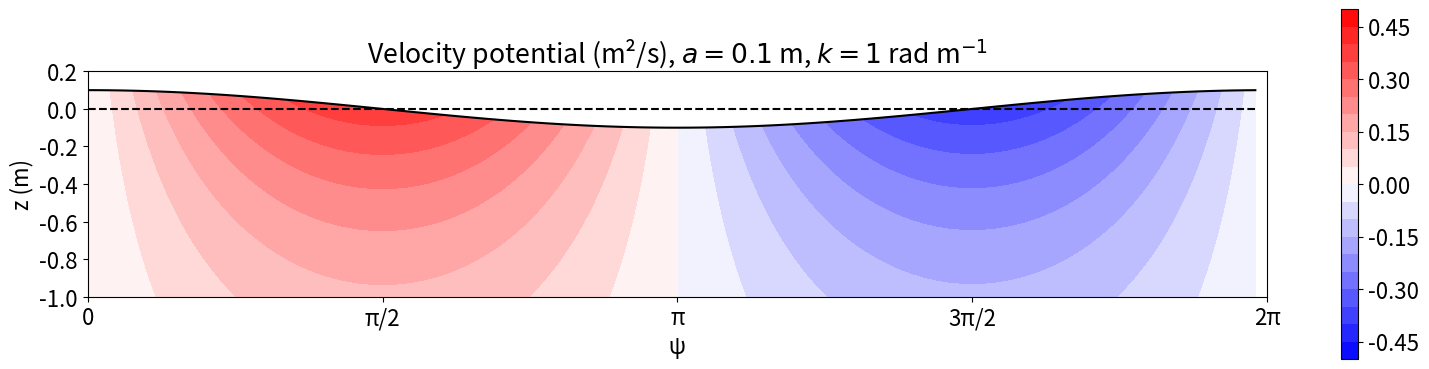

The matplotlib source for this figure: (Note: this script raises an exception after producing the figure.)
import matplotlib.pyplot as plt
from matplotlib import cm
import numpy as np

plt.rcParams["font.size"] = 16


# Elevation
def η(a, ψ):
    return a * np.cos(ψ)


# Velocity potential
def ϕ(a, ω, k, z, ψ, g):
    return a * g / ω * np.cosh(k * (z + h)) / (k * np.cosh(k * h)) * np.sin(ψ)


# Horizontal velocity
def u(a, ω, k, z, ψ):
    return a * ω * np.cosh(k * (z + h)) / np.cosh(k * h) * np.cos(ψ)


# Vertical velocity
def w(a, ω, k, z, ψ):
    return a * ω * np.cosh(k * (z + h)) / np.cosh(k * h) * np.sin(ψ)


# Horizontal displacement
def ζ(a, k, z, ψ):
    return -a * np.cosh(k * (z + h)) / np.cosh(k * h) * np.sin(ψ)


# Vertical displacement
def ξ(a, k, z, ψ):
    return a * np.cosh(k * (z + h)) / np.cosh(k * h) * np.cos(ψ)


# Angular frequency
def ω(g, k, h):
    return np.sqrt(g * k * np.tanh(k * h))


ψ = np.linspace(0, 2 * np.pi, 100, endpoint=False)
z = np.arange(-1, 0.21, 0.01)

g = 9.8
a = 0.1
k = 1
h = 100

ψ_, z_ = np.meshgrid(ψ, z)
η_ = η(a, ψ_)
ζ_ = z_ + η_

# Evaluate potential and velocities at z + η
ϕ_ = ϕ(a, ω(g, k, h), k, ζ_, ψ_, g)
u_ = u(a, ω(g, k, h), k, ζ_, ψ_)
w_ = w(a, ω(g, k, h), k, ζ_, ψ_)


fig, ax = plt.subplots(figsize=(16, 4))
im = ax.contourf(ψ_, ζ_ - z.max(), ϕ_, np.arange(-0.5, 0.55, 0.05), cmap=cm.bwr)
plt.colorbar(im, ax=ax)
ax.plot(ψ, η(a, ψ), "k-")
ax.plot(ψ, 0 * ψ, "k--")
ax.set_ylim(-1, 0.2)
ax.set_yticks(np.arange(-1, 0.4, 0.2))
ax.set_xticks(np.linspace(0, 2 * np.pi, 5))
ax.set_xticklabels(["0", "π/2", "π", "3π/2", "2π"])
ax.set_xlabel("ψ")
ax.set_ylabel("z (m)")
ax.set_title("Velocity potential (m²/s), $a = 0.1$ m, $k = 1$ rad m$^{-1}$")
ax.set_aspect("equal")
plt.tight_layout()
plt.savefig("../assets/fig_wave_potential.png", dpi=150)
plt.close()


fig, (ax1, ax2) = plt.subplots(2, 1, figsize=(16, 8))

im1 = ax1.contourf(ψ_, ζ_ - z.max(), u_, np.arange(-0.5, 0.55, 0.05), cmap=cm.bwr)
plt.colorbar(im1, ax=ax1)
ax1.plot(ψ, η(a, ψ), "k-")
for xx in np.arange(np.pi / 4, 2 * np.pi, np.pi / 4) / k:
    for zz in np.arange(-0.8, -0, 0.2):
        ax1.plot(xx + ζ(a, k, zz, ψ), zz + ξ(a, k, zz, ψ), "k-", alpha=0.6)
ax1.plot(ψ, 0 * ψ, "k--")
ax1.set_title("Horizontal velocity (m/s), $a = 0.1$ m, $k = 1$ rad m$^{-1}$")

im2 = ax2.contourf(ψ_, ζ_ - z.max(), w_, np.arange(-0.5, 0.55, 0.05), cmap=cm.bwr)
plt.colorbar(im2, ax=ax2)
ax2.plot(ψ, η(a, ψ), "k-")
for xx in np.arange(np.pi / 4, 2 * np.pi, np.pi / 4) / k:
    for zz in np.arange(-0.8, -0, 0.2):
        ax2.plot(xx + ζ(a, k, zz, ψ), zz + ξ(a, k, zz, ψ), "k-", alpha=0.6)
ax2.plot(ψ, 0 * ψ, "k--")
ax2.set_title("Vertical velocity (m/s), $a = 0.1$ m, $k = 1$ rad m$^{-1}$")

for ax in [ax1, ax2]:
    ax.set_ylim(-1, 0.2)
    ax.set_yticks(np.arange(-1, 0.4, 0.2))
    ax.set_xlabel("ψ")
    ax.set_ylabel("z (m)")
    ax.set_xticks(np.linspace(0, 2 * np.pi, 5))
    ax.set_xticklabels(["0", "π/2", "π", "3π/2", "2π"])
    ax.set_aspect("equal")

plt.tight_layout()
plt.savefig("../assets/fig_wave_velocities.png", dpi=150)
plt.close()
